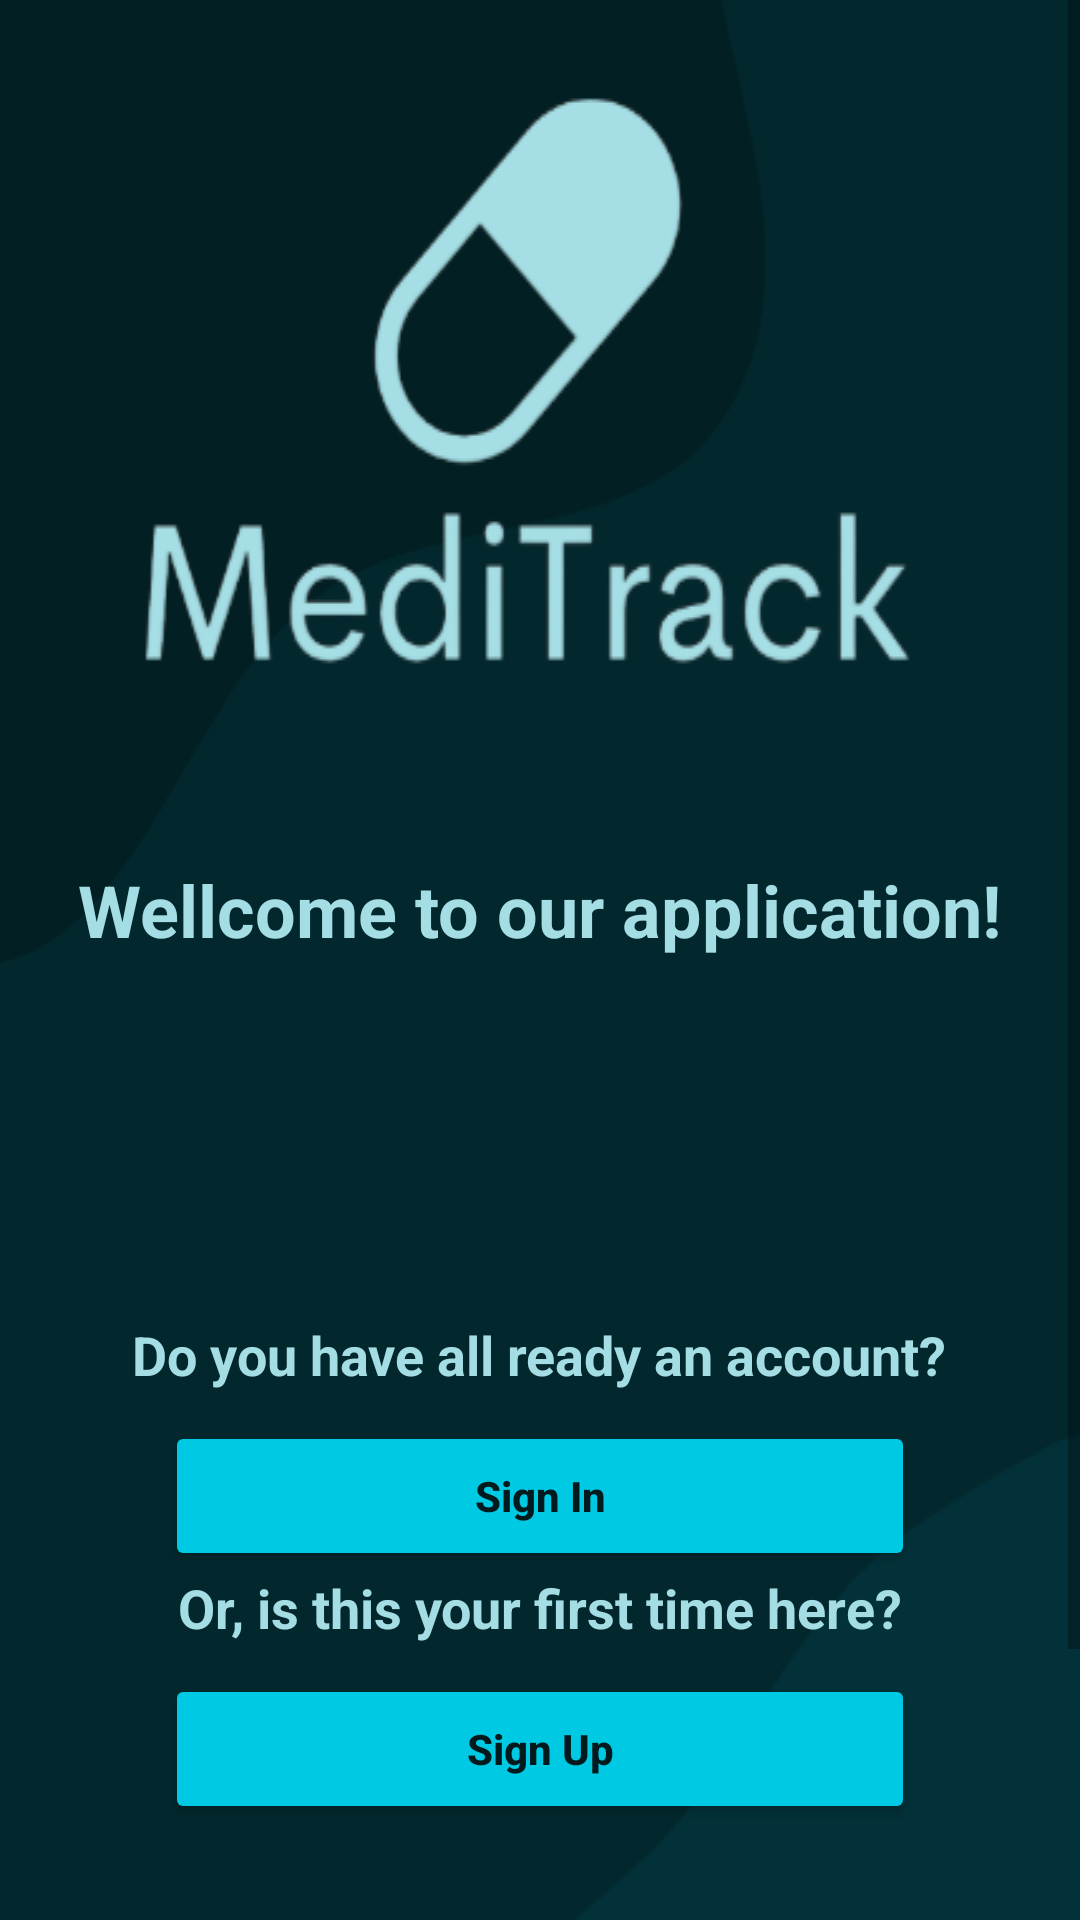

Produce the Android XML layout that renders to this screen, including the resource entries it uses.
<!-- AndroidManifest.xml: application theme Theme.MediTrack -->
<!-- res/layout/activity_main.xml -->
<?xml version="1.0" encoding="utf-8"?>
<ScrollView
    xmlns:android="http://schemas.android.com/apk/res/android"
    xmlns:app="http://schemas.android.com/apk/res-auto"
    xmlns:tools="http://schemas.android.com/tools"
    android:layout_width="match_parent"
    android:layout_height="match_parent"
    tools:context=".MainActivity">

    <RelativeLayout
        android:layout_width="match_parent"
        android:layout_height="match_parent"
        android:background="@drawable/fmainbackground"
        android:gravity="center"
        app:layout_constraintBottom_toBottomOf="parent"
        app:layout_constraintEnd_toEndOf="parent"
        app:layout_constraintStart_toStartOf="parent"
        app:layout_constraintTop_toTopOf="parent">

        <LinearLayout
            android:id="@+id/groupFirst"
            android:layout_width="match_parent"
            android:layout_height="match_parent"
            android:gravity="center"
            android:orientation="vertical"
            tools:layout_editor_absoluteX="1dp"
            tools:layout_editor_absoluteY="65dp">

            <TextView
                android:id="@+id/welcome"
                android:layout_width="wrap_content"
                android:layout_height="wrap_content"
                android:layout_marginTop="150dp"
                android:text="Wellcome to our application!"
                android:textColor="#A4DDE4"
                android:textColorHint="@color/white"
                android:textSize="24sp"
                android:textStyle="bold" />

            <TextView
                android:id="@+id/already"
                android:layout_width="wrap_content"
                android:layout_height="wrap_content"
                android:layout_marginTop="120dp"
                android:text="Do you have all ready an account?"
                android:textSize="18sp"
                android:textColor="#FFA4DDE4"
                android:textStyle="bold" />

            <Button
                android:id="@+id/buttonSignIn"
                android:layout_width="250dp"
                android:layout_height="50dp"
                android:layout_marginTop="10dp"
                android:onClick="SignIn"
                app:cornerRadius="30dp"
                android:text="Sign In"
                android:textAllCaps="false"
                android:textStyle="bold"
                app:backgroundTint="#00C9E3" />

            <TextView
                android:id="@+id/or"
                android:layout_width="wrap_content"
                android:layout_height="wrap_content"
                android:text="Or, is this your first time here?"
                android:textColor="#FFA4DDE4"
                android:textSize="18sp"
                android:textStyle="bold" />

            <Button
                android:id="@+id/buttonSignUp"
                android:layout_width="250dp"
                android:layout_height="50dp"
                android:layout_marginTop="10dp"
                android:onClick="SignUp"
                android:text="Sign Up"
                app:cornerRadius="30dp"
                android:textAllCaps="false"
                android:textStyle="bold"
                app:backgroundTint="#00C9E3" />
        </LinearLayout>

        <LinearLayout
            android:id="@+id/groupWelcome"
            android:layout_width="match_parent"
            android:layout_height="match_parent"
            android:gravity="center"
            android:orientation="vertical"
            android:visibility="invisible"
            tools:visibility="invisible">

            <TextView
                android:id="@+id/emptyText"
                android:layout_width="match_parent"
                android:layout_height="50dp"
                android:layout_marginBottom="20dp"
                android:layout_marginTop="120dp"
                android:textColor="#FFA4DDE4"
                android:text=""
                android:textAlignment="center"
                android:textSize="24sp"
                android:textStyle="bold" />

            <Button
                android:id="@+id/myProfile"
                android:layout_width="300dp"
                android:layout_height="50dp"
                android:onClick="GoToMyProfile"
                app:cornerRadius="30dp"
                android:text="My Medications"
                app:backgroundTint="#00C9E3"
                android:textAllCaps="false"
                android:textStyle="bold" />

            <Button
                android:id="@+id/scan"
                android:layout_width="300dp"
                android:layout_height="50dp"
                android:onClick="GoToCameraActivity"
                app:cornerRadius="30dp"
                android:text="Scan"
                app:backgroundTint="#00C9E3"
                android:textAllCaps="false"
                android:textStyle="bold" />


            <Button
                android:id="@+id/settings"
                android:layout_width="300dp"
                android:layout_height="50dp"
                android:onClick="GoToSettings"
                app:cornerRadius="30dp"
                android:text="Settings"
                android:layout_marginBottom="100dp"
                app:backgroundTint="#00C9E3"
                android:textAllCaps="false"
                android:textStyle="bold"/>
        </LinearLayout>

    </RelativeLayout>



</ScrollView>
<!-- resources referenced by this layout -->
<resources>
  <color name="white">#FFFFFFFF</color>
  <!-- drawable fmainbackground: png bitmap (drawable, 25544 bytes) -->
  <style name="Theme.MediTrack" parent="Theme.MaterialComponents.DayNight.DarkActionBar">
          
          <item name="colorPrimary">@color/purple_500</item>
          <item name="colorPrimaryVariant">@color/purple_700</item>
          <item name="colorOnPrimary">@color/white</item>
          
          <item name="colorSecondary">@color/teal_200</item>
          <item name="colorSecondaryVariant">@color/teal_700</item>
          <item name="colorOnSecondary">@color/black</item>
          
          <item name="android:statusBarColor" tools:targetApi="21">?attr/colorPrimaryVariant</item>
          
      </style>
  <color name="purple_500">#FF6200EE</color>
  <color name="purple_700">#FF3700B3</color>
  <color name="teal_200">#FF03DAC5</color>
  <color name="teal_700">#FF018786</color>
  <color name="black">#FF000000</color>
</resources>
